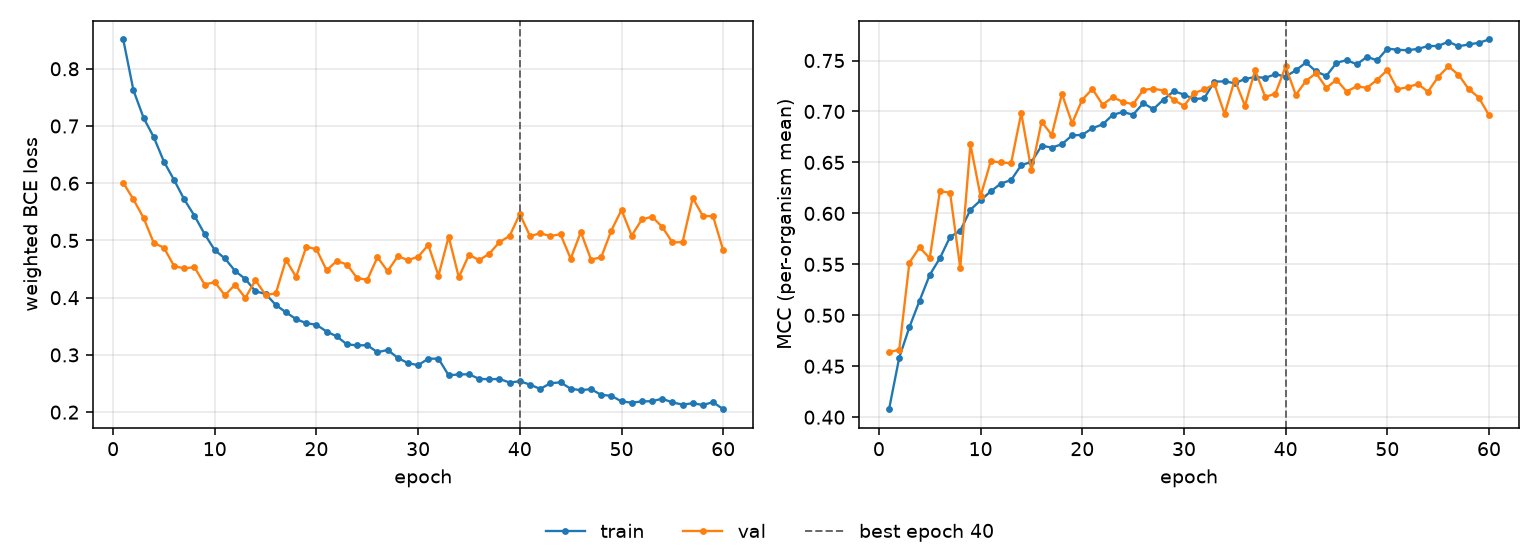

The file beside this chart, header and first rows:
epoch, tr_loss, vl_loss, tr_mcc, vl_mcc, is_best
1, 0.8512, 0.6007, 0.4078, 0.4639, False
2, 0.7625, 0.5717, 0.4584, 0.4662, False
3, 0.7142, 0.5394, 0.4884, 0.5517, False
4, 0.6805, 0.4957, 0.5143, 0.5666, False
5, 0.6377, 0.4873, 0.5396, 0.556, False
6, 0.6056, 0.4553, 0.5561, 0.6217, False
7, 0.5716, 0.451, 0.5769, 0.6203, False
8, 0.5432, 0.4535, 0.583, 0.5465, False
9, 0.5112, 0.423, 0.6035, 0.6677, False
10, 0.4831, 0.4271, 0.6129, 0.6168, False
11, 0.4686, 0.4041, 0.6216, 0.6511, False
12, 0.4466, 0.4229, 0.6293, 0.65, False
13, 0.4328, 0.3995, 0.6327, 0.6492, False
14, 0.4111, 0.4304, 0.6474, 0.6983, False
15, 0.4066, 0.4049, 0.6505, 0.6422, False
16, 0.3873, 0.4074, 0.6664, 0.6899, False
17, 0.3744, 0.4661, 0.6646, 0.677, False
18, 0.3625, 0.4362, 0.6679, 0.7174, False
19, 0.3555, 0.489, 0.6766, 0.6884, False
20, 0.3526, 0.4845, 0.677, 0.7116, False
21, 0.3408, 0.4479, 0.6837, 0.7221, False
22, 0.3324, 0.4641, 0.6873, 0.7067, False
23, 0.3184, 0.4579, 0.6967, 0.7141, False
24, 0.3167, 0.4342, 0.6995, 0.7093, False
25, 0.317, 0.4312, 0.6968, 0.7071, False
26, 0.3045, 0.4708, 0.7081, 0.7212, False
27, 0.3087, 0.4461, 0.7023, 0.7224, False
28, 0.2948, 0.4725, 0.7118, 0.7204, False
29, 0.2856, 0.4658, 0.7199, 0.7111, False
30, 0.2821, 0.4715, 0.7166, 0.7056, False
31, 0.2934, 0.4922, 0.712, 0.7181, False
32, 0.2934, 0.4385, 0.7131, 0.7216, False
33, 0.2643, 0.5066, 0.7293, 0.7267, False
34, 0.2658, 0.4356, 0.7295, 0.6975, False
35, 0.2662, 0.4751, 0.7277, 0.7311, False
36, 0.2582, 0.4656, 0.7319, 0.7057, False
37, 0.2575, 0.477, 0.7338, 0.7404, False
38, 0.2579, 0.4971, 0.733, 0.7141, False
39, 0.2517, 0.5079, 0.7365, 0.7176, False
40, 0.2539, 0.5462, 0.7343, 0.7442, True
41, 0.2481, 0.5076, 0.7404, 0.7162, False
42, 0.2406, 0.5124, 0.7481, 0.73, False
43, 0.2504, 0.5079, 0.7393, 0.7376, False
44, 0.2521, 0.5108, 0.7348, 0.7232, False
45, 0.2408, 0.4681, 0.7477, 0.7311, False
46, 0.2384, 0.5147, 0.7505, 0.7196, False
47, 0.2402, 0.4667, 0.7462, 0.7247, False
48, 0.2301, 0.4705, 0.7536, 0.7232, False
49, 0.2286, 0.5174, 0.7501, 0.7311, False
50, 0.2187, 0.5533, 0.7617, 0.7406, False
51, 0.2166, 0.5084, 0.7605, 0.7218, False
52, 0.2187, 0.5367, 0.7601, 0.7238, False
53, 0.2192, 0.5415, 0.7615, 0.727, False
54, 0.2234, 0.5238, 0.7641, 0.7195, False
55, 0.217, 0.4967, 0.7643, 0.7339, False
56, 0.2132, 0.4969, 0.7685, 0.7442, False
57, 0.2155, 0.5742, 0.764, 0.7361, False
58, 0.2125, 0.5427, 0.7657, 0.7221, False
59, 0.2174, 0.5424, 0.7674, 0.7135, False
60, 0.2051, 0.4829, 0.7706, 0.6963, False
